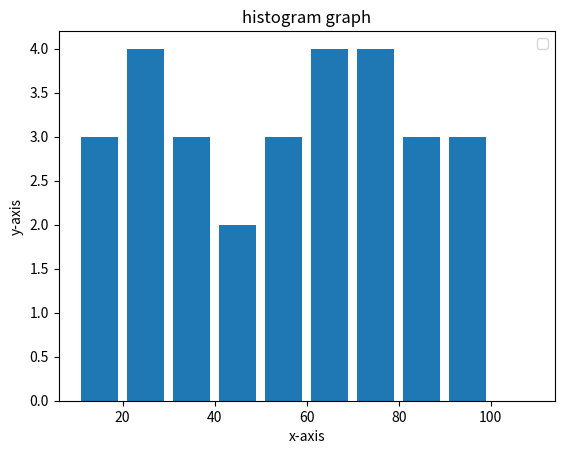

Reproduce this figure in Python.
from matplotlib import pyplot as plt
from matplotlib import style
#histogram graph
population=[10,11,22,33,44,55,66,77,88,99,21,66,33,88,56,89,53,96,23,99,11,33,66,44,77,77,77,23,67]
bin=[10,20,30,40,50,60,70,80,90,100,110]
plt.hist(population,bin,histtype='bar',rwidth=0.8)
plt.legend()
plt.title('histogram graph')
plt.xlabel('x-axis')
plt.ylabel('y-axis')
plt.show()

